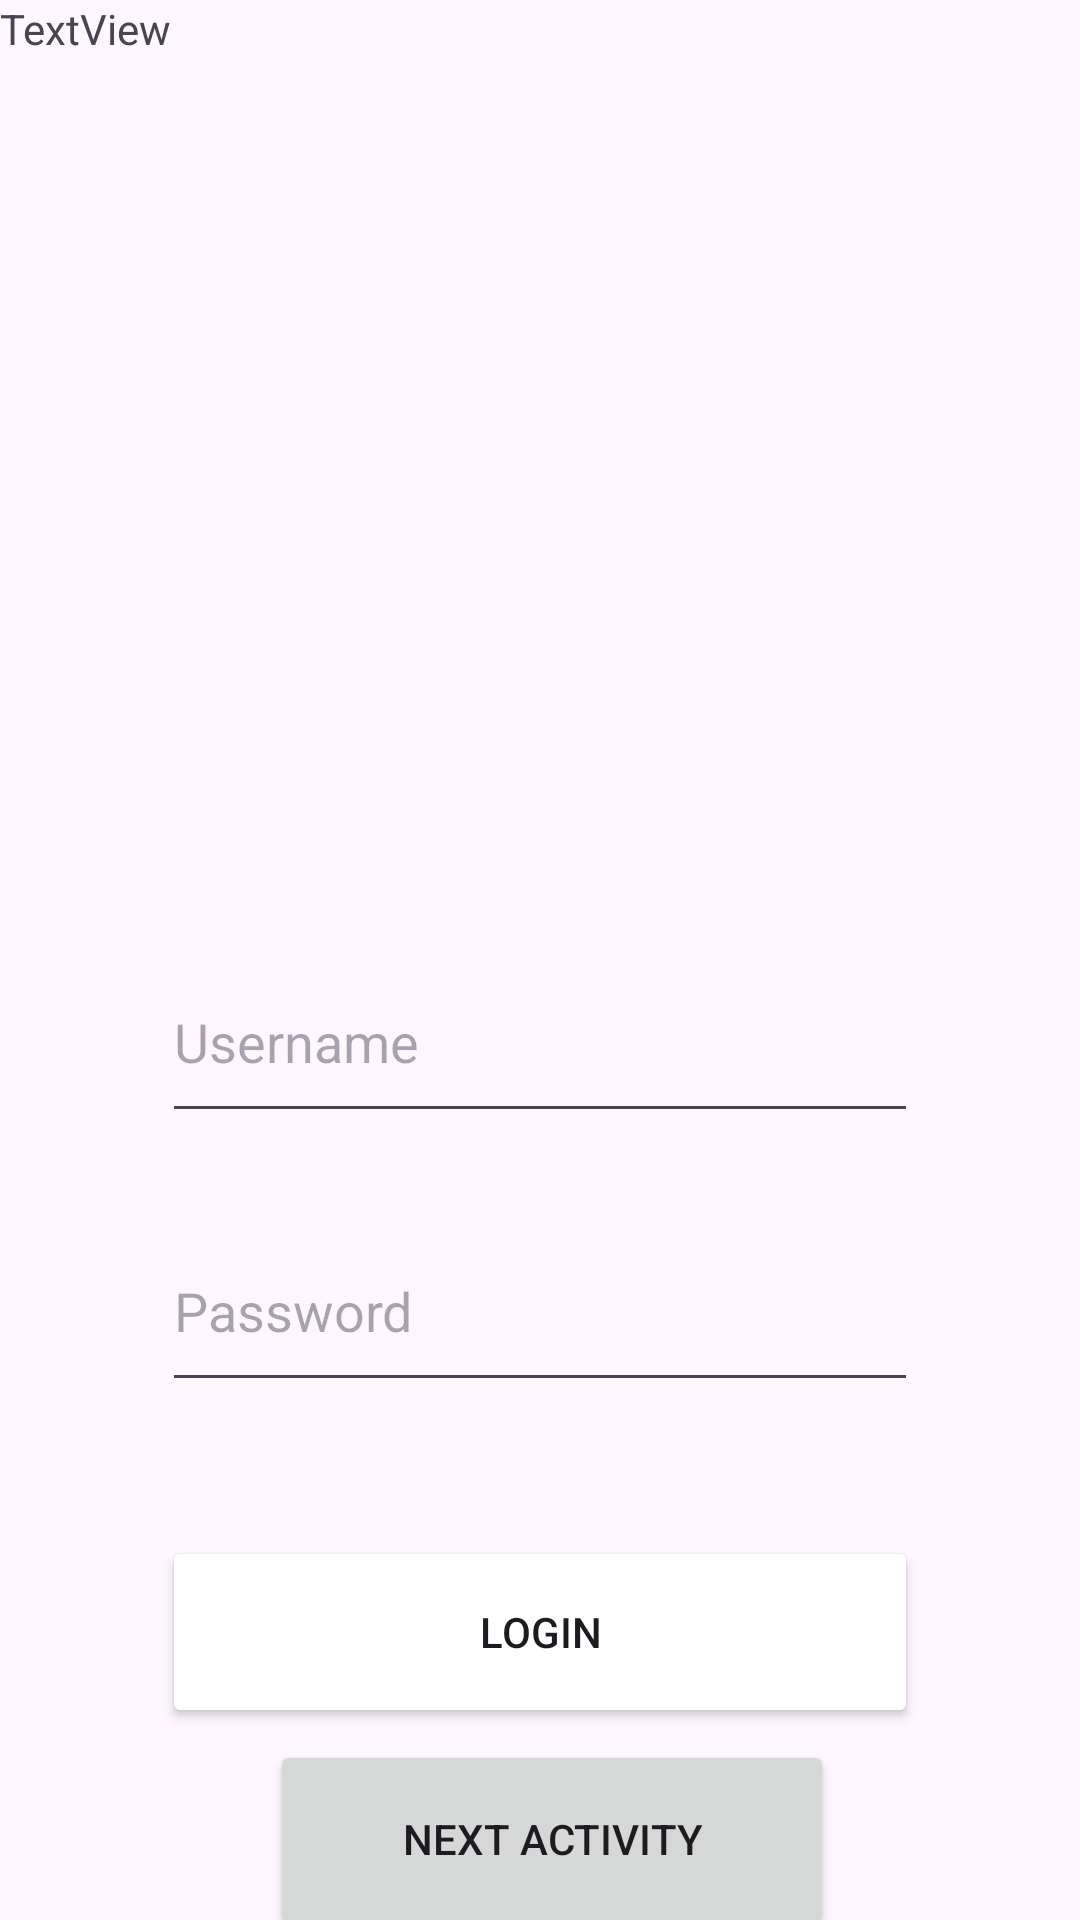

The Android layout XML behind this screen, and the referenced resources:
<!-- AndroidManifest.xml: application theme Theme.Pattypus -->
<!-- res/layout/activity_main.xml -->
<?xml version="1.0" encoding="utf-8"?>
<androidx.constraintlayout.widget.ConstraintLayout xmlns:android="http://schemas.android.com/apk/res/android"
    xmlns:app="http://schemas.android.com/apk/res-auto"
    xmlns:tools="http://schemas.android.com/tools"
    android:layout_width="match_parent"
    android:layout_height="match_parent"
    tools:context=".MainActivity">

    <androidx.constraintlayout.widget.Guideline
        android:id="@+id/guideline"
        android:layout_width="wrap_content"
        android:layout_height="wrap_content"
        android:orientation="vertical"
        app:layout_constraintGuide_percent="0.15" />

    <androidx.constraintlayout.widget.Guideline
        android:id="@+id/guideline3"
        android:layout_width="wrap_content"
        android:layout_height="wrap_content"
        android:orientation="vertical"
        app:layout_constraintGuide_percent="0.85" />

    <androidx.constraintlayout.widget.Guideline
        android:id="@+id/guideline4"
        android:layout_width="wrap_content"
        android:layout_height="wrap_content"
        android:orientation="horizontal"
        app:layout_constraintGuide_percent="0.1" />

    <androidx.constraintlayout.widget.Guideline
        android:id="@+id/guideline5"
        android:layout_width="wrap_content"
        android:layout_height="wrap_content"
        android:orientation="horizontal"
        app:layout_constraintGuide_percent="0.45" />

    <TextView
        android:id="@+id/tv1"
        android:layout_width="wrap_content"
        android:layout_height="wrap_content"
        android:layout_centerInParent="true"
        android:text="TextView"
        tools:layout_editor_absoluteX="77dp"
        tools:layout_editor_absoluteY="16dp"/>

    <ImageView
        android:id="@+id/imageView"
        android:layout_width="0dp"
        android:layout_height="0dp"
        android:src="@drawable/burger"
        app:layout_constraintBottom_toTopOf="@id/guideline5"
        app:layout_constraintEnd_toStartOf="@id/guideline3"
        app:layout_constraintStart_toEndOf="@id/guideline"
        app:layout_constraintTop_toBottomOf="@id/guideline4" />


    <Button
        android:id="@+id/buttonNext"
        android:layout_width="188dp"
        android:layout_height="66dp"
        android:layout_marginStart="36dp"
        android:layout_marginTop="4dp"
        android:onClick="goToNextActivity"
        android:text="Next Activity"
        app:layout_constraintEnd_toStartOf="@id/guideline3"
        app:layout_constraintHorizontal_bias="0.0"
        app:layout_constraintStart_toEndOf="@id/guideline"
        app:layout_constraintTop_toBottomOf="@id/guideline12" />

    <Button
        android:id="@+id/buttonLogin"
        android:layout_width="0dp"
        android:layout_height="0dp"
        android:text="Login"
        app:layout_constraintEnd_toStartOf="@id/guideline3"
        app:layout_constraintStart_toEndOf="@id/guideline"
        app:layout_constraintTop_toBottomOf="@id/guideline11"
        app:layout_constraintBottom_toTopOf="@id/guideline12"
        android:backgroundTint="@color/blue"
        android:onClick="onLoginButtonClick" />



    <androidx.constraintlayout.widget.Guideline
        android:id="@+id/guideline6"
        android:layout_width="wrap_content"
        android:layout_height="wrap_content"
        android:orientation="horizontal"
        app:layout_constraintGuide_percent="0.49" />

    <androidx.constraintlayout.widget.Guideline
        android:id="@+id/guideline7"
        android:layout_width="wrap_content"
        android:layout_height="wrap_content"
        android:orientation="horizontal"
        app:layout_constraintGuide_percent="0.59" />

    <androidx.constraintlayout.widget.Guideline
        android:id="@+id/guideline8"
        android:layout_width="wrap_content"
        android:layout_height="wrap_content"
        android:orientation="horizontal"
        app:layout_constraintGuide_percent="0.63" />

    <androidx.constraintlayout.widget.Guideline
        android:id="@+id/guideline9"
        android:layout_width="wrap_content"
        android:layout_height="wrap_content"
        android:orientation="horizontal"
        app:layout_constraintGuide_percent="0.73" />

    <com.google.android.material.textfield.TextInputEditText
        android:layout_width="0dp"
        android:layout_height="0dp"
        android:hint="Password"
        app:layout_constraintEnd_toStartOf="@id/guideline3"
        app:layout_constraintStart_toEndOf="@id/guideline"
        app:layout_constraintTop_toBottomOf="@id/guideline8"
        app:layout_constraintBottom_toTopOf="@id/guideline9"/>

    <com.google.android.material.textfield.TextInputEditText
        android:layout_width="0dp"
        android:layout_height="0dp"
        android:hint="Username"
        app:layout_constraintEnd_toStartOf="@id/guideline3"
        app:layout_constraintStart_toEndOf="@id/guideline"
        app:layout_constraintTop_toBottomOf="@id/guideline6"
        app:layout_constraintBottom_toTopOf="@id/guideline7"/>

    <androidx.constraintlayout.widget.Guideline
        android:id="@+id/guideline11"
        android:layout_width="wrap_content"
        android:layout_height="wrap_content"
        android:orientation="horizontal"
        app:layout_constraintGuide_percent="0.80" />

    <androidx.constraintlayout.widget.Guideline
        android:id="@+id/guideline12"
        android:layout_width="wrap_content"
        android:layout_height="wrap_content"
        android:orientation="horizontal"
        app:layout_constraintGuide_percent="0.90" />


</androidx.constraintlayout.widget.ConstraintLayout>
<!-- resources referenced by this layout -->
<resources>
  <style name="Theme.Pattypus" parent="Base.Theme.Pattypus" />
  <style name="Base.Theme.Pattypus" parent="Theme.Material3.DayNight.NoActionBar">
          
          
      </style>
</resources>
